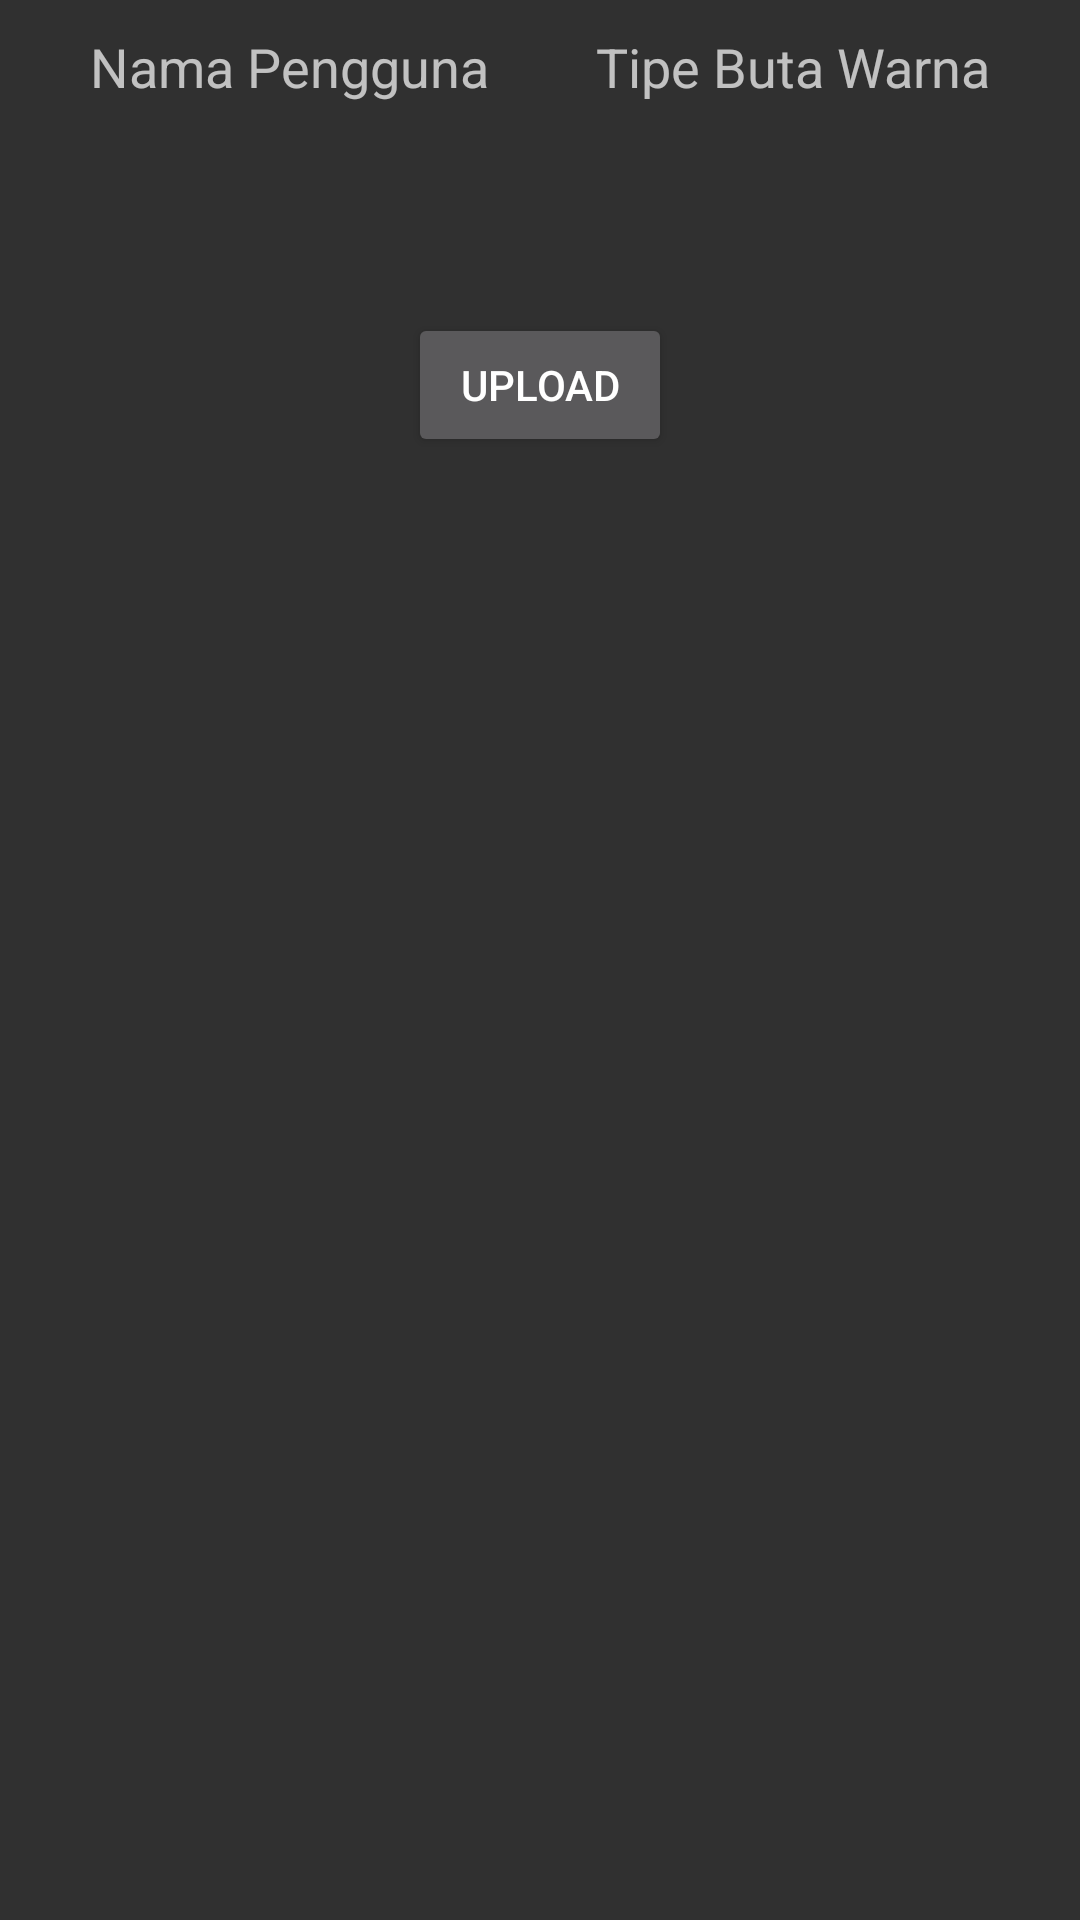

Layout XML and referenced resources for this Android screen:
<!-- AndroidManifest.xml: application theme LoginPage -->
<!-- res/layout/home.xml -->
<?xml version="1.0" encoding="utf-8"?>
<RelativeLayout xmlns:android="http://schemas.android.com/apk/res/android"
    android:layout_width="match_parent"
    android:orientation="vertical"
    android:layout_height="match_parent">

    <LinearLayout
        android:layout_width="match_parent"
        android:layout_height="wrap_content"
        android:layout_alignParentStart="true"
        android:layout_alignParentLeft="true"
        android:layout_alignParentEnd="true"
        android:layout_alignParentRight="true"
        android:layout_marginStart="20dp"
        android:layout_marginLeft="20dp"
        android:layout_marginEnd="20dp"
        android:layout_marginRight="20dp"
        android:gravity="center"
        android:orientation="vertical">
        <LinearLayout
            android:layout_width="match_parent"
            android:layout_height="wrap_content"
            android:layout_marginTop="10dp"
            android:orientation="horizontal">

            <TextView
                android:id="@+id/textView"
                android:layout_width="wrap_content"
                android:layout_height="wrap_content"
                android:layout_marginStart="10dp"
                android:layout_marginEnd="10dp"
                android:layout_weight="1"
                android:text="Nama Pengguna"
                android:textSize="18sp" />

            <TextView
                android:id="@+id/textView3"
                android:layout_width="wrap_content"
                android:layout_height="wrap_content"
                android:layout_marginStart="10dp"
                android:layout_marginEnd="10dp"
                android:layout_weight="1"
                android:gravity="right"
                android:text="Tipe Buta Warna"
                android:textSize="18sp" />

        </LinearLayout>

        <Button
            android:id="@+id/button9"
            android:layout_width="wrap_content"
            android:layout_height="wrap_content"
            android:layout_marginTop="70dp"
            android:layout_weight="1"
            android:text="Upload" />

        <LinearLayout
            android:layout_width="match_parent"
            android:layout_height="wrap_content"
            android:orientation="horizontal"></LinearLayout>

    </LinearLayout>

</RelativeLayout>
<!-- resources referenced by this layout -->
<resources>
  <style name="LoginPage" parent="Theme.AppCompat.NoActionBar">
          
          <item name="colorPrimary">@color/colorP</item>
          <item name="colorPrimaryDark">@color/colorPDark</item>
          <item name="colorAccent">@color/colorA</item>
      </style>
  <color name="colorP">#2C273C</color>
  <color name="colorPDark">#1F1C26</color>
  <color name="colorA">#CE2A5E</color>
</resources>
